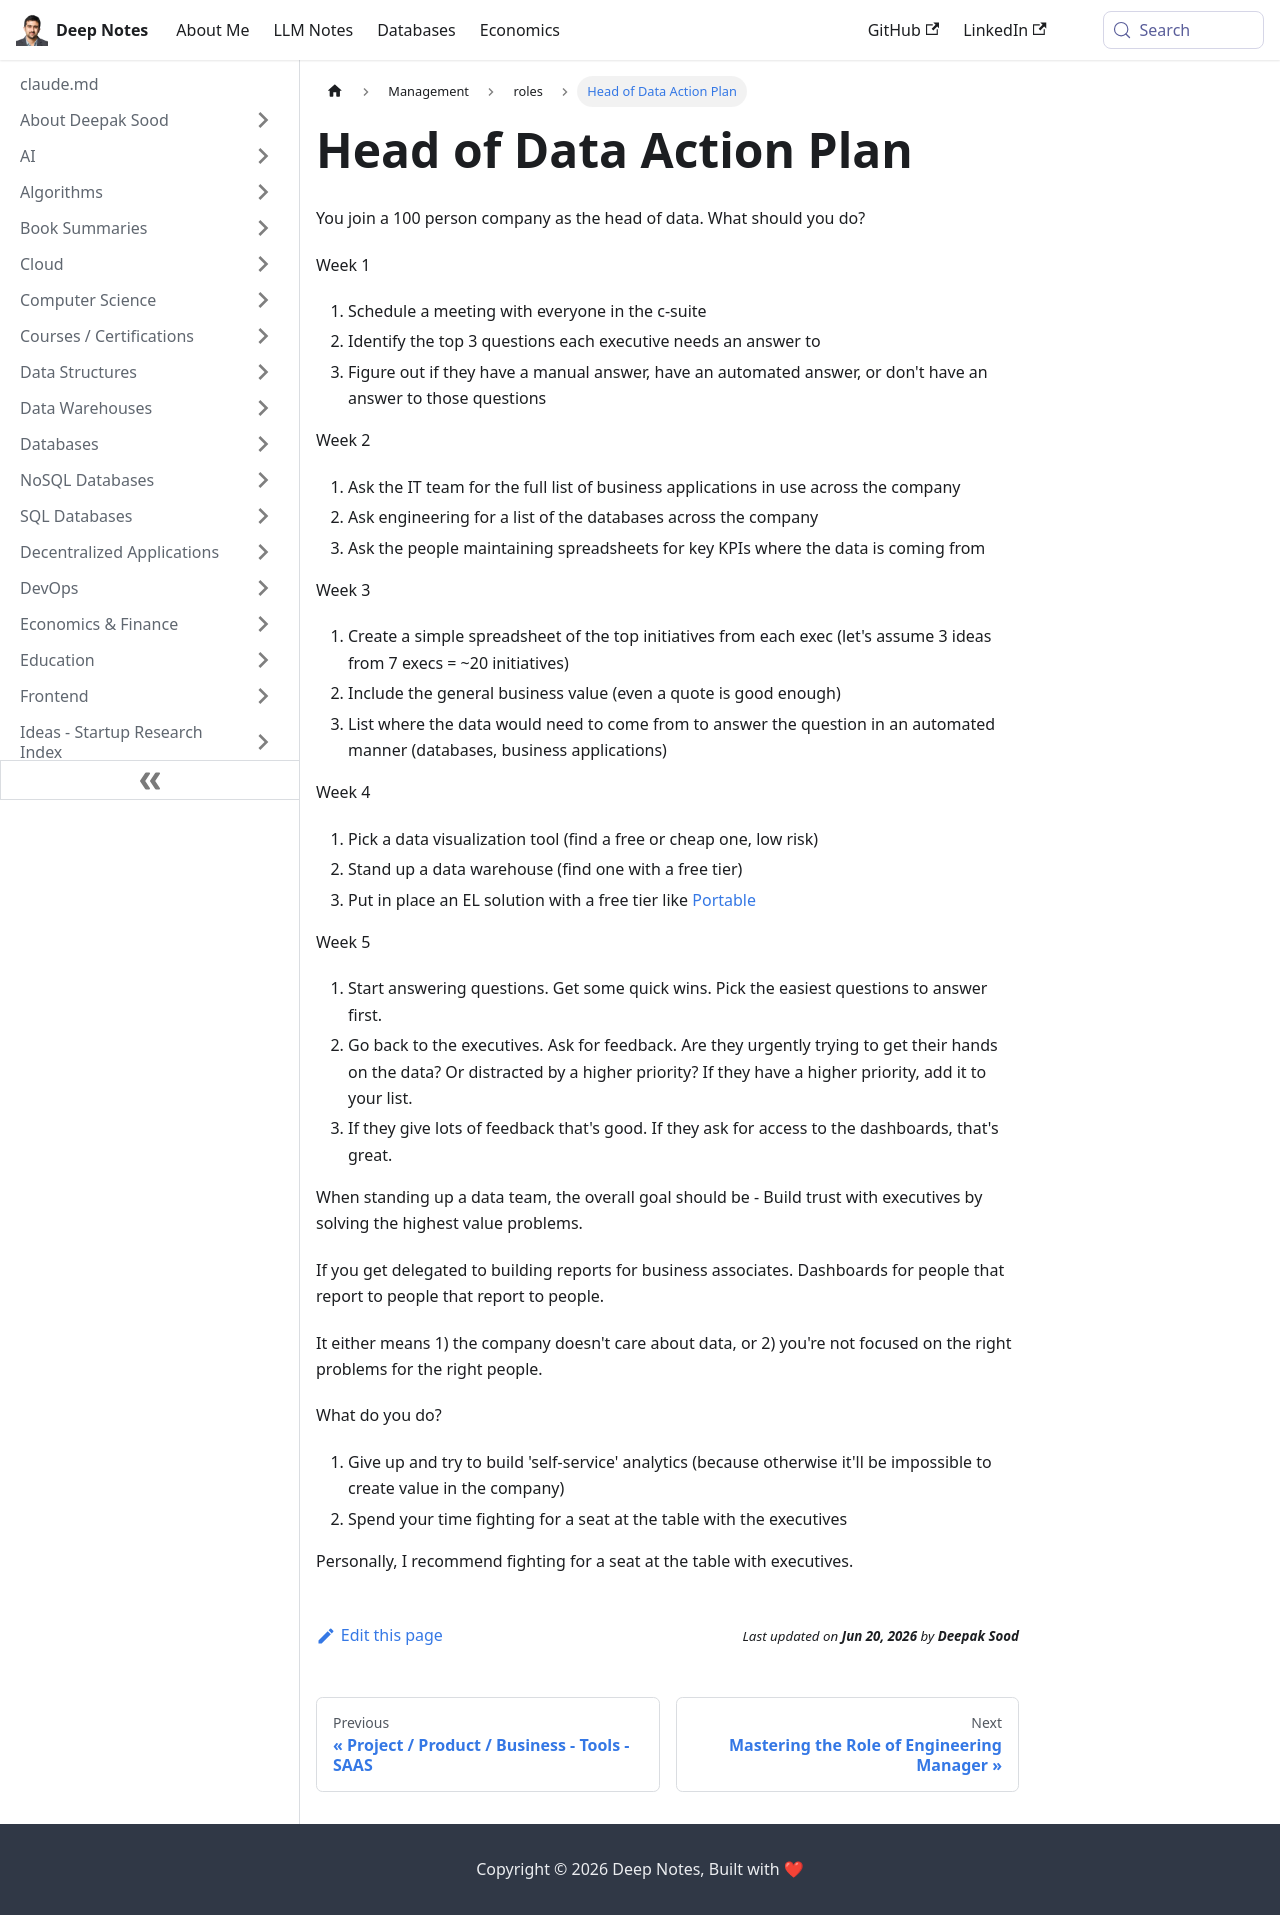

repository: deepaksood619/deepaksood619.github.io · page: management/roles/data/index.html · generator: docusaurus

---
slug: /management/roles/data
title: Head of Data Action Plan
description: Learn essential steps for new data leaders to align with executives and assess company data resources.
created: 2023-03-14
updated: 2023-06-22
---
You join a 100 person company as the head of data. What should you do?

Week 1

1) Schedule a meeting with everyone in the c-suite
2) Identify the top 3 questions each executive needs an answer to
3) Figure out if they have a manual answer, have an automated answer, or don't have an answer to those questions

Week 2

1) Ask the IT team for the full list of business applications in use across the company
2) Ask engineering for a list of the databases across the company
3) Ask the people maintaining spreadsheets for key KPIs where the data is coming from

Week 3

1) Create a simple spreadsheet of the top initiatives from each exec (let's assume 3 ideas from 7 execs = ~20 initiatives)
2) Include the general business value (even a quote is good enough)
3) List where the data would need to come from to answer the question in an automated manner (databases, business applications)

Week 4

1) Pick a data visualization tool (find a free or cheap one, low risk)
2) Stand up a data warehouse (find one with a free tier)
3) Put in place an EL solution with a free tier like [Portable](https://www.linkedin.com/company/portable-io/)

Week 5

1) Start answering questions. Get some quick wins. Pick the easiest questions to answer first.
2) Go back to the executives. Ask for feedback. Are they urgently trying to get their hands on the data? Or distracted by a higher priority? If they have a higher priority, add it to your list.
3) If they give lots of feedback that's good. If they ask for access to the dashboards, that's great.

When standing up a data team, the overall goal should be - Build trust with executives by solving the highest value problems.

If you get delegated to building reports for business associates. Dashboards for people that report to people that report to people.

It either means 1) the company doesn't care about data, or 2) you're not focused on the right problems for the right people.

What do you do?

1. Give up and try to build 'self-service' analytics (because otherwise it'll be impossible to create value in the company)
2. Spend your time fighting for a seat at the table with the executives

Personally, I recommend fighting for a seat at the table with executives.
